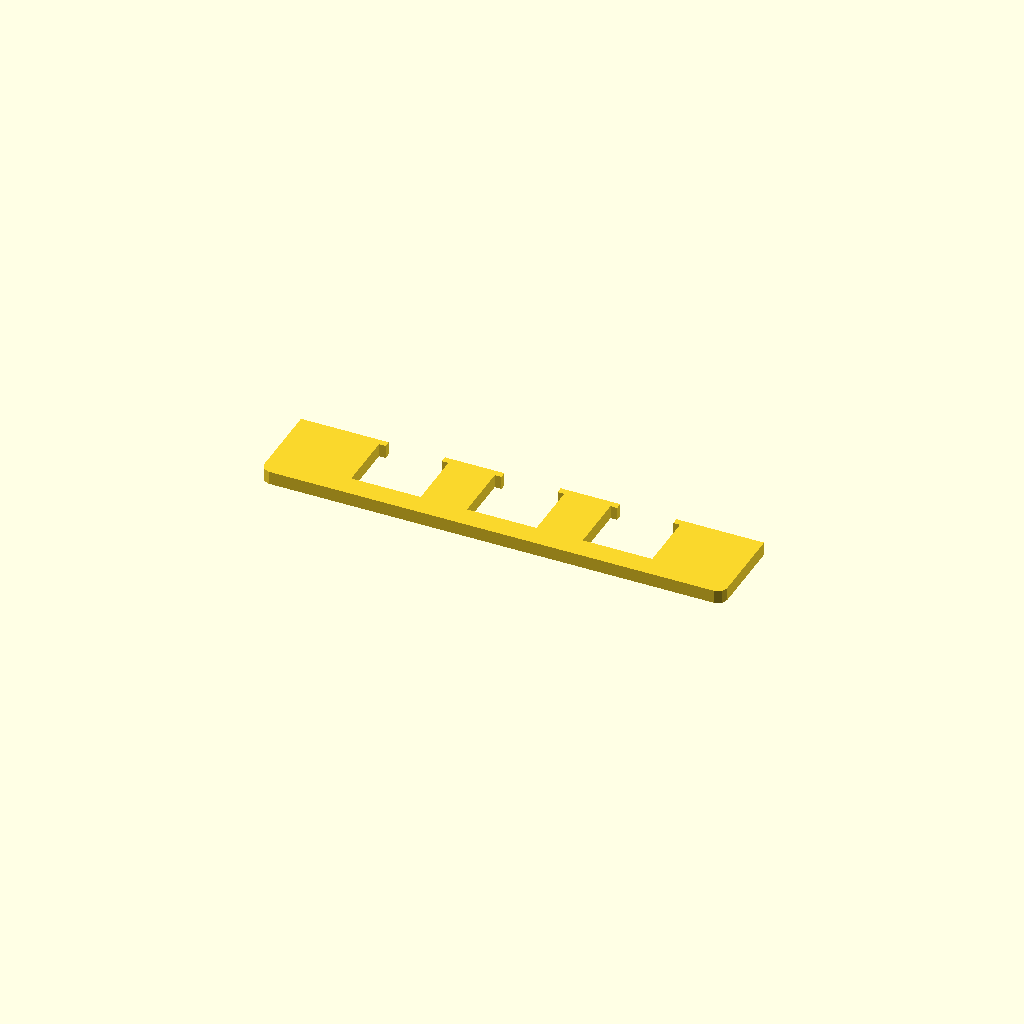
Cell 1 — every parameter at its default value.
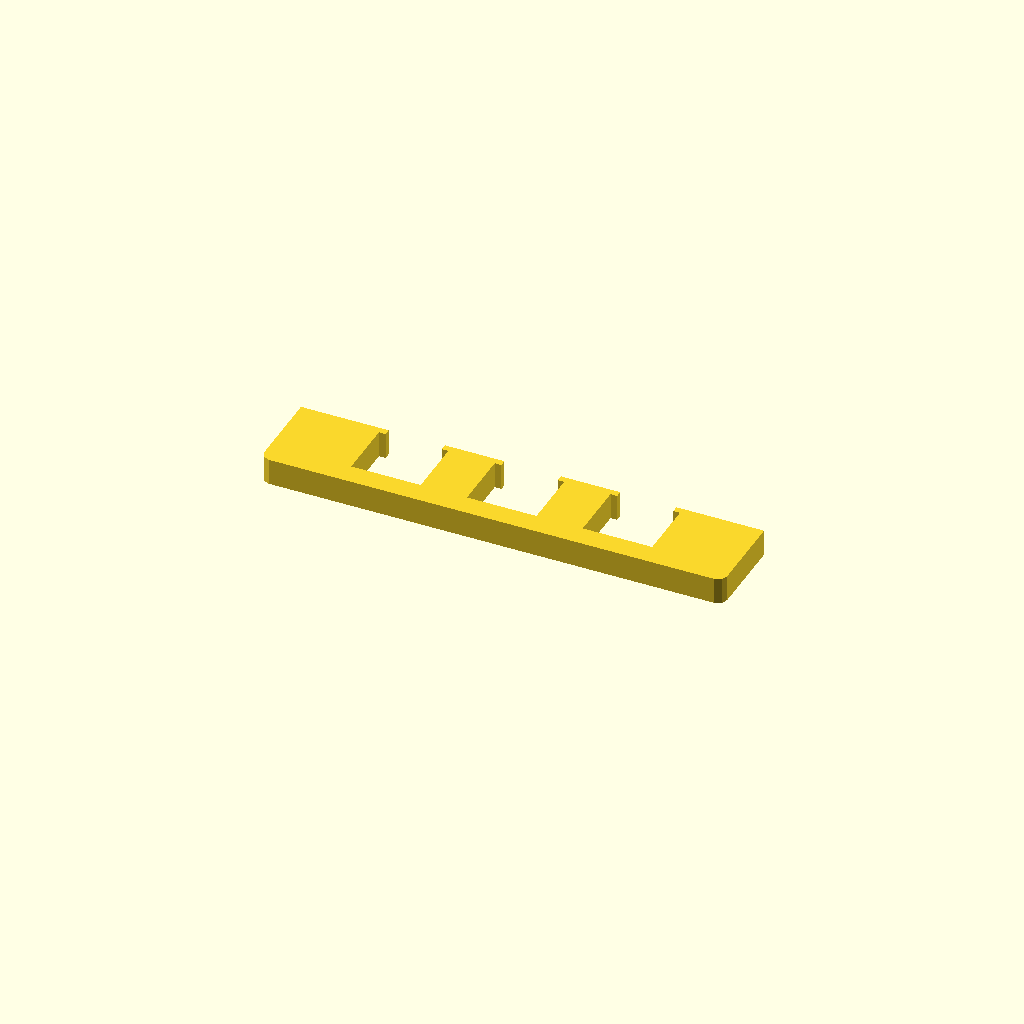
Cell 2: profile_height = 12 (everything else at default).
One fixed orthographic camera (rotation 55°, 0°, 25°; colour scheme Cornfield) for every cell.
Source of the model, optional_data/data/sketch1/overslots/part_0013.scad:
$fn = 32;

// ----------------------------------------------------------------------
// Oversize slot bar: 210 mm bar with 3 oversize windows
// ----------------------------------------------------------------------

// --- parameters (mm) ---
profile_height = 6;       // extrusion height
profile_points = 32;      // points of the closed outline

profile = [[0, 4], [1.172, 1.172], [4, 0], [206, 0], [208.828, 1.172], [210, 4], [210, 40], [170.25, 40], [170.25, 37], [173.25, 37], [173.25, 10], [141.75, 10], [141.75, 37], [144.75, 37], [144.75, 40], [117.75, 40], [117.75, 37], [120.75, 37], [120.75, 10], [89.25, 10], [89.25, 37], [92.25, 37], [92.25, 40], [65.25, 40], [65.25, 37], [68.25, 37], [68.25, 10], [36.75, 10], [36.75, 37], [39.75, 37], [39.75, 40], [0, 40]];  // single closed polygon, 32 points, counter clockwise

// --- the one profile operation ---
linear_extrude(height = profile_height) polygon(points = profile);
Customizer parameters (derived from the source; name, type, default, range or options):
profile_height: number, default 6
profile_points: number, default 32
